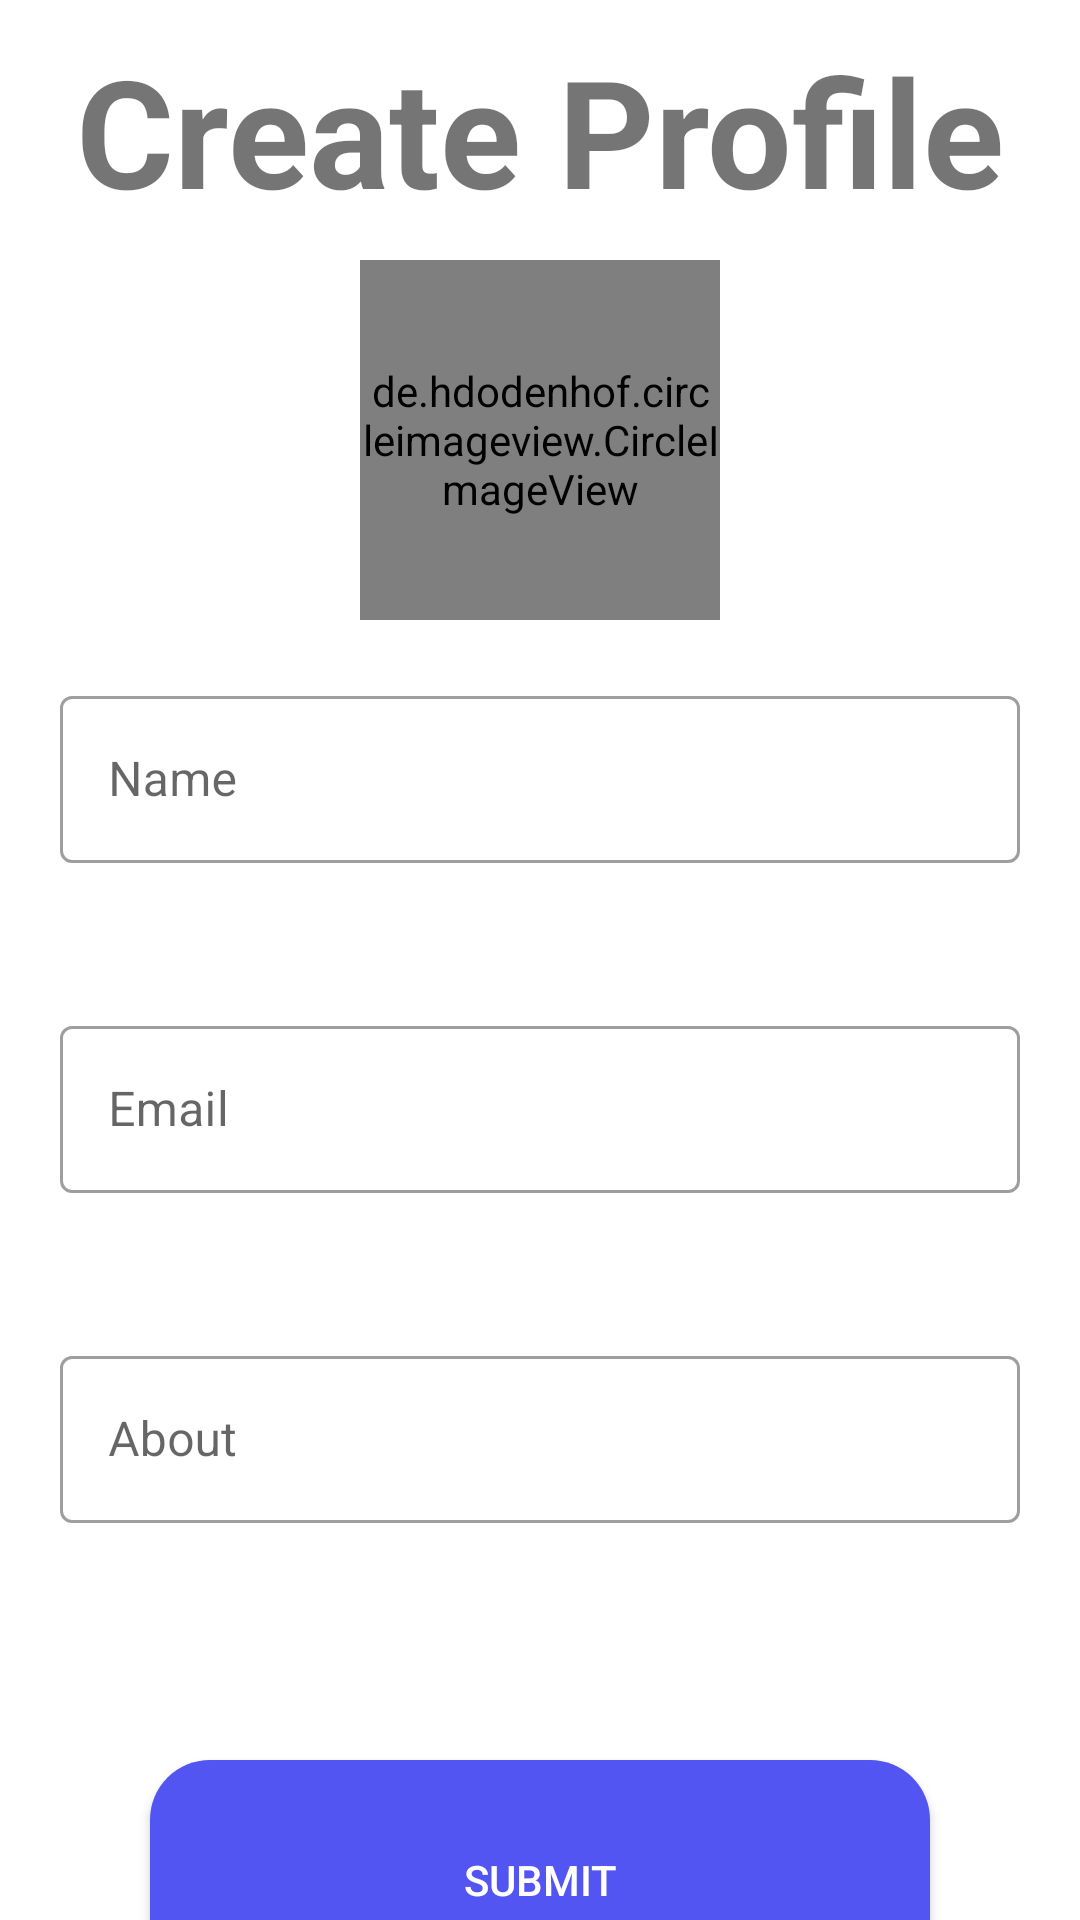

Write the Android layout XML for this screen, with the resource values it uses.
<!-- AndroidManifest.xml: application theme Theme.Retrofit_Networking -->
<!-- res/layout/activity_main.xml -->
<?xml version="1.0" encoding="utf-8"?>
<androidx.constraintlayout.widget.ConstraintLayout xmlns:android="http://schemas.android.com/apk/res/android"
    xmlns:app="http://schemas.android.com/apk/res-auto"
    xmlns:tools="http://schemas.android.com/tools"
    android:layout_width="match_parent"
    android:layout_height="match_parent"
    tools:context=".MainActivity">


    <LinearLayout
        android:layout_width="match_parent"
        android:layout_height="match_parent"
        android:orientation="vertical"
        app:layout_constraintBottom_toBottomOf="parent"
        app:layout_constraintEnd_toEndOf="parent"
        app:layout_constraintStart_toStartOf="parent"
        app:layout_constraintTop_toTopOf="parent"
        app:layout_constraintVertical_bias="0.0">

        <TextView
            android:id="@+id/status"
            android:layout_width="match_parent"
            android:layout_height="wrap_content"
            android:layout_margin="10dp"
            android:gravity="center_horizontal"
            android:text="Create Profile"
            android:textSize="50dp"
            android:textStyle="bold" />

        <de.hdodenhof.circleimageview.CircleImageView
            android:id="@+id/imageView"
            android:layout_gravity="center"
            app:civ_border_width="2dp"
            app:civ_border_color="@color/black"
            android:layout_width="120dp"
            android:layout_height="120dp"
            android:src="@drawable/baseline_person_24" />

        
        
        
        
        
        
        
        
        

        
        
        
        
        
        

        <com.google.android.material.textfield.TextInputLayout
            style="@style/Widget.MaterialComponents.TextInputLayout.OutlinedBox"
            android:layout_width="match_parent"
            android:layout_height="70dp"

            android:layout_margin="20dp">

            <com.google.android.material.textfield.TextInputEditText
                android:id="@+id/Name"
                android:layout_width="match_parent"
                android:layout_height="wrap_content"
                android:hint="Name" />
        </com.google.android.material.textfield.TextInputLayout>

        <com.google.android.material.textfield.TextInputLayout
            style="@style/Widget.MaterialComponents.TextInputLayout.OutlinedBox"

            android:layout_width="match_parent"
            android:layout_height="70dp"
            android:layout_margin="20dp">

            <com.google.android.material.textfield.TextInputEditText
                android:id="@+id/Email"
                android:layout_width="match_parent"
                android:layout_height="wrap_content"
                android:hint="Email" />
        </com.google.android.material.textfield.TextInputLayout>

        <com.google.android.material.textfield.TextInputLayout
            style="@style/Widget.MaterialComponents.TextInputLayout.OutlinedBox"

            android:layout_width="match_parent"
            android:layout_height="70dp"
            android:layout_margin="20dp">

            <com.google.android.material.textfield.TextInputEditText
                android:id="@+id/About"
                android:layout_width="match_parent"
                android:layout_height="wrap_content"
                android:hint="About" />
        </com.google.android.material.textfield.TextInputLayout>

        <androidx.cardview.widget.CardView
            android:layout_width="match_parent"
            android:layout_height="80dp"
            android:layout_margin="50dp"
            android:elevation="5dp"
            app:cardCornerRadius="20dp">

            <Button
                android:id="@+id/button"
                android:layout_width="match_parent"
                android:layout_height="match_parent"
                android:background="@color/primary"
                android:text="Submit"
                android:textColor="@color/white" />

        </androidx.cardview.widget.CardView>


    </LinearLayout>
</androidx.constraintlayout.widget.ConstraintLayout>
<!-- resources referenced by this layout -->
<resources>
  <color name="black">#FF000000</color>
  <color name="primary">#5255F1</color>
  <color name="white">#FFFFFFFF</color>
  <style name="Theme.Retrofit_Networking" parent="@style/Theme.MaterialComponents.DayNight.DarkActionBar">
          
          <item name="colorPrimary">@color/primary</item>
          <item name="colorPrimaryVariant">@color/purple_700</item>
          <item name="colorOnPrimary">@color/white</item>
          
          <item name="colorSecondary">@color/teal_200</item>
          <item name="colorSecondaryVariant">@color/teal_700</item>
          <item name="colorOnSecondary">@color/black</item>
          
          <item name="android:statusBarColor" tools:targetApi="l">?attr/colorPrimaryVariant</item>
          
      </style>
  <color name="purple_700">#FF3700B3</color>
  <color name="teal_200">#FF03DAC5</color>
  <color name="teal_700">#FF018786</color>
</resources>
